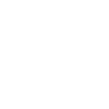
t = 0.00 s
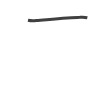
t = 0.75 s
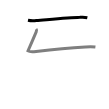
t = 1.50 s
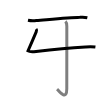
t = 2.50 s
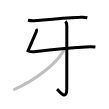
t = 3.25 s
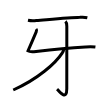
t = 4.00 s

The animated SVG that drew these frames (rendered in a browser with its animation timeline set to each time). Animation: 4 SMIL elements (animate=4); one cycle of 4.00 s.

<svg width="109px" height="109px" viewBox="0 0 px 109px" xmlns="http://www.w3.org/2000/svg" xmlns:xlink="http://www.w3.org/1999/xlink" xml:space="preserve" version="1.1"  baseProfile="full">
<path d="M27.97,20.19C30.76,20.76,33.57,20.83,36.39,20.42C46.98,19.65,68.43,17.92,79.88,17.33C82.38,17.04,84.86,17.15,87.33,17.66" style="fill:none;stroke:black;stroke-width:3;opacity:0">
  <animate attributeType="CSS" attributeName="opacity" from="0" to="1" begin="0s" dur="1s" repeatCount="Indefinite" fill="freeze" />
</path>
<path d="M36.027035,29.002327C36.63294,29.740801,36.617442,30.948089,36.202703,31.897194C33.8193,37.443339,28.818986,48.888158,27.971296,50.896405C29.526062,51.996416,32.83576,51.913128,36.128742,51.475862C52.000248,49.383234,67.988763,47.686228,85.439898,46.905397C88.766311,46.759641,92.084367,46.593064,95.410781,47.03033" style="fill:none;stroke:black;stroke-width:3;opacity:0">
  <animate attributeType="CSS" attributeName="opacity" from="0" to="1" begin="1s" dur="1s" repeatCount="Indefinite" fill="freeze" />
</path>
<path d="M65.42,21.38C66.58,22.54,66.82,24.12,66.82,26.37C66.82,45.46,66.78,82.25,66.78,88.75C66.78,101.75,58.73,90.72,57.06,89.08" style="fill:none;stroke:black;stroke-width:3;opacity:0">
  <animate attributeType="CSS" attributeName="opacity" from="0" to="1" begin="2s" dur="1s" repeatCount="Indefinite" fill="freeze" />
</path>
<path d="M63.97,48.73C63.68,50.34,63.08,51.8,62.15,53.1C55.58,63.23,37.77,79.16,13.25,90" style="fill:none;stroke:black;stroke-width:3;opacity:0">
  <animate attributeType="CSS" attributeName="opacity" from="0" to="1" begin="3s" dur="1s" repeatCount="Indefinite" fill="freeze" />
</path>
</svg>
